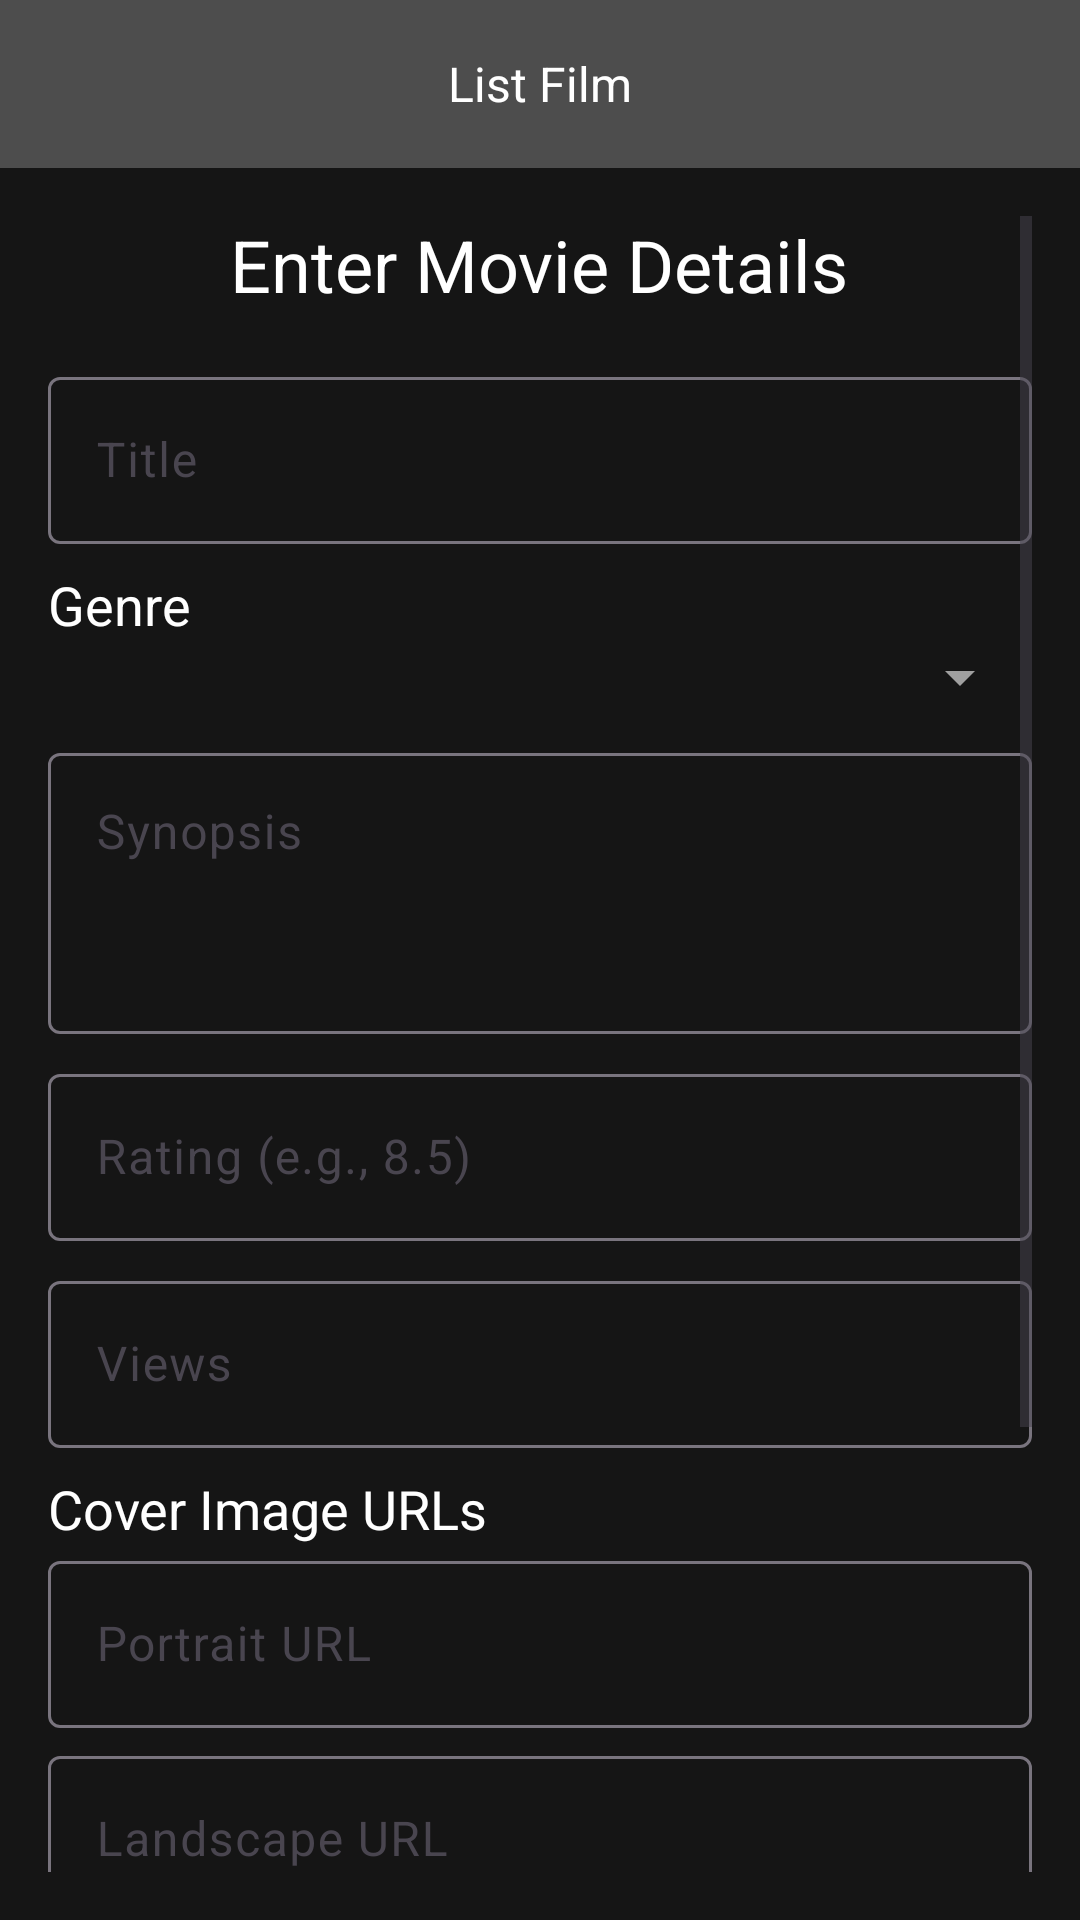

Here is an Android app screen rendered from its layout file. Give the layout XML and the strings, colors and styles it references.
<!-- AndroidManifest.xml: application theme Theme.IMoviee -->
<!-- res/layout/activity_super_film_edit.xml -->
<?xml version="1.0" encoding="utf-8"?>
<LinearLayout xmlns:android="http://schemas.android.com/apk/res/android"
    xmlns:app="http://schemas.android.com/apk/res-auto"
    xmlns:tools="http://schemas.android.com/tools"
    android:layout_width="match_parent"
    android:layout_height="match_parent"
    android:orientation="vertical"
    android:id="@+id/main"
    android:background="#4D4D4D"
    tools:context=".SuperFilmEdit">

    <androidx.appcompat.widget.Toolbar
        android:id="@+id/toolbar"
        android:layout_width="match_parent"
        android:layout_height="56dp"
        android:background="#4D4D4D">

        <ImageButton
            android:id="@+id/back_button"
            android:layout_width="wrap_content"
            android:layout_height="wrap_content"
            android:layout_gravity="start"
            android:background="?attr/selectableItemBackgroundBorderless"
            android:src="@drawable/arrow_back"
            android:contentDescription="Back" />

        
        <TextView
            android:id="@+id/toolbar_title"
            android:layout_width="wrap_content"
            android:layout_height="wrap_content"
            android:layout_gravity="center"
            android:text="List Film"
            android:textColor="#FFFFFF"
            android:textSize="16sp" />
    </androidx.appcompat.widget.Toolbar>

    
    <ScrollView
        android:layout_width="match_parent"
        android:layout_height="match_parent"
        android:padding="16dp"
        android:background="#151515">

        <LinearLayout
            android:layout_width="match_parent"
            android:layout_height="wrap_content"
            android:orientation="vertical">

            <TextView
                android:layout_width="wrap_content"
                android:layout_height="wrap_content"
                android:text="Enter Movie Details"
                android:textAppearance="@style/TextAppearance.AppCompat.Headline"
                android:textColor="#FFFFFF"
                android:layout_gravity="center_horizontal"
                android:layout_marginBottom="16dp"/>

            
            <com.google.android.material.textfield.TextInputLayout
                android:layout_width="match_parent"
                android:layout_height="wrap_content"
                android:hint="Title"
                app:hintTextColor="#A0A0A0">

                <com.google.android.material.textfield.TextInputEditText
                    android:id="@+id/editTextTitle"
                    android:layout_width="match_parent"
                    android:layout_height="wrap_content"
                    android:inputType="textCapWords"
                    android:imeOptions="actionNext"
                    android:textColor="#FFFFFF"
                    android:backgroundTint="#505050"/> 
            </com.google.android.material.textfield.TextInputLayout>

            
            <TextView
                android:layout_width="wrap_content"
                android:layout_height="wrap_content"
                android:text="Genre"
                android:textAppearance="@style/TextAppearance.AppCompat.Medium"
                android:textColor="#FFFFFF"
                android:layout_marginTop="8dp"/>
            <Spinner
                android:id="@+id/spinnerGenre"
                android:layout_width="match_parent"
                android:layout_height="wrap_content"
                android:backgroundTint="#A0A0A0"
                android:overlapAnchor="false"
                android:spinnerMode="dropdown"
                android:popupBackground="#303030"/>

            
            <com.google.android.material.textfield.TextInputLayout
                android:layout_width="match_parent"
                android:layout_height="wrap_content"
                android:layout_marginTop="8dp"
                android:hint="Synopsis"
                app:hintTextColor="#A0A0A0">

                <com.google.android.material.textfield.TextInputEditText
                    android:id="@+id/editTextSynopsis"
                    android:layout_width="match_parent"
                    android:layout_height="wrap_content"
                    android:inputType="textMultiLine"
                    android:minLines="3"
                    android:gravity="top"
                    android:imeOptions="actionNext"
                    android:textColor="#FFFFFF"
                    android:backgroundTint="#505050"/>
            </com.google.android.material.textfield.TextInputLayout>

            
            <com.google.android.material.textfield.TextInputLayout
                android:layout_width="match_parent"
                android:layout_height="wrap_content"
                android:layout_marginTop="8dp"
                android:hint="Rating (e.g., 8.5)"
                app:hintTextColor="#A0A0A0">

                <com.google.android.material.textfield.TextInputEditText
                    android:id="@+id/editTextRating"
                    android:layout_width="match_parent"
                    android:layout_height="wrap_content"
                    android:inputType="numberDecimal"
                    android:imeOptions="actionNext"
                    android:textColor="#FFFFFF"
                    android:backgroundTint="#505050"/>
            </com.google.android.material.textfield.TextInputLayout>

            
            <com.google.android.material.textfield.TextInputLayout
                android:layout_width="match_parent"
                android:layout_height="wrap_content"
                android:layout_marginTop="8dp"
                android:hint="Views"
                app:hintTextColor="#A0A0A0">

                <com.google.android.material.textfield.TextInputEditText
                    android:id="@+id/editTextviews"
                    android:layout_width="match_parent"
                    android:layout_height="wrap_content"
                    android:inputType="number"
                    android:imeOptions="actionNext"
                    android:textColor="#FFFFFF"
                    android:backgroundTint="#505050"/>
            </com.google.android.material.textfield.TextInputLayout>

            
            <TextView
                android:layout_width="wrap_content"
                android:layout_height="wrap_content"
                android:text="Cover Image URLs"
                android:textAppearance="@style/TextAppearance.AppCompat.Medium"
                android:textColor="#FFFFFF"
                android:layout_marginTop="8dp"/>
            <com.google.android.material.textfield.TextInputLayout
                android:layout_width="match_parent"
                android:layout_height="wrap_content"
                android:hint="Portrait URL"
                app:hintTextColor="#A0A0A0">

                <com.google.android.material.textfield.TextInputEditText
                    android:id="@+id/editTextCoverPortrait"
                    android:layout_width="match_parent"
                    android:layout_height="wrap_content"
                    android:inputType="textUri"
                    android:imeOptions="actionNext"
                    android:textColor="#FFFFFF"
                    android:backgroundTint="#505050"/>
            </com.google.android.material.textfield.TextInputLayout>

            <com.google.android.material.textfield.TextInputLayout
                android:layout_width="match_parent"
                android:layout_height="wrap_content"
                android:layout_marginTop="4dp"
                android:hint="Landscape URL"
                app:hintTextColor="#A0A0A0">

                <com.google.android.material.textfield.TextInputEditText
                    android:id="@+id/editTextCoverLandscape"
                    android:layout_width="match_parent"
                    android:layout_height="wrap_content"
                    android:inputType="textUri"
                    android:imeOptions="actionNext"
                    android:textColor="#FFFFFF"
                    android:backgroundTint="#505050"/>
            </com.google.android.material.textfield.TextInputLayout>


            
            <TextView
                android:layout_width="wrap_content"
                android:layout_height="wrap_content"
                android:text="Preview Image URLs"
                android:textAppearance="@style/TextAppearance.AppCompat.Medium"
                android:textColor="#FFFFFF"
                android:layout_marginTop="8dp"/>
            <LinearLayout
                android:layout_width="match_parent"
                android:layout_height="wrap_content"
                android:orientation="horizontal"
                android:gravity="center_vertical">
                <com.google.android.material.textfield.TextInputLayout
                    android:layout_width="0dp"
                    android:layout_height="wrap_content"
                    android:layout_weight="1"
                    android:hint="Add Preview URL"
                    app:hintTextColor="#A0A0A0">
                    <com.google.android.material.textfield.TextInputEditText
                        android:id="@+id/editTextPreviewUrl"
                        android:layout_width="match_parent"
                        android:layout_height="wrap_content"
                        android:inputType="textUri"
                        android:imeOptions="actionDone"
                        android:textColor="#FFFFFF"
                        android:backgroundTint="#505050"/>
                </com.google.android.material.textfield.TextInputLayout>
                <ImageButton
                    android:id="@+id/buttonAddPreviewUrl"
                    android:layout_width="wrap_content"
                    android:layout_height="60dp"
                    android:backgroundTint="#858585"
                    android:src="@android:drawable/ic_input_add"
                    app:tint="#FFFFFF"
                    android:contentDescription="Add URL"
                    android:layout_marginStart="8dp"/>
            </LinearLayout>
            <LinearLayout
                android:id="@+id/linearLayoutPreviewUrls"
                android:layout_width="match_parent"
                android:layout_height="wrap_content"
                android:orientation="vertical"
                android:paddingStart="8dp"
                android:paddingEnd="8dp"/>


            
            <Button
                android:id="@+id/buttonSubmit"
                android:layout_width="match_parent"
                android:layout_height="wrap_content"
                android:text="Submit"
                android:backgroundTint="#858585"
                android:textColor="#FFFFFF"
                android:layout_marginTop="24dp"/>

            <Button
                android:id="@+id/btnHapus"
                android:text="Hapus"
                android:layout_width="match_parent"
                android:layout_height="wrap_content"
                android:backgroundTint="#FF4444"
                android:textColor="#FFFFFF"/>

        </LinearLayout>
    </ScrollView>
</LinearLayout>
<!-- resources referenced by this layout -->
<resources>
  <style name="Theme.IMoviee" parent="Base.Theme.IMoviee" />
  <style name="Base.Theme.IMoviee" parent="Theme.Material3.DayNight.NoActionBar">
          
          
      </style>
</resources>
